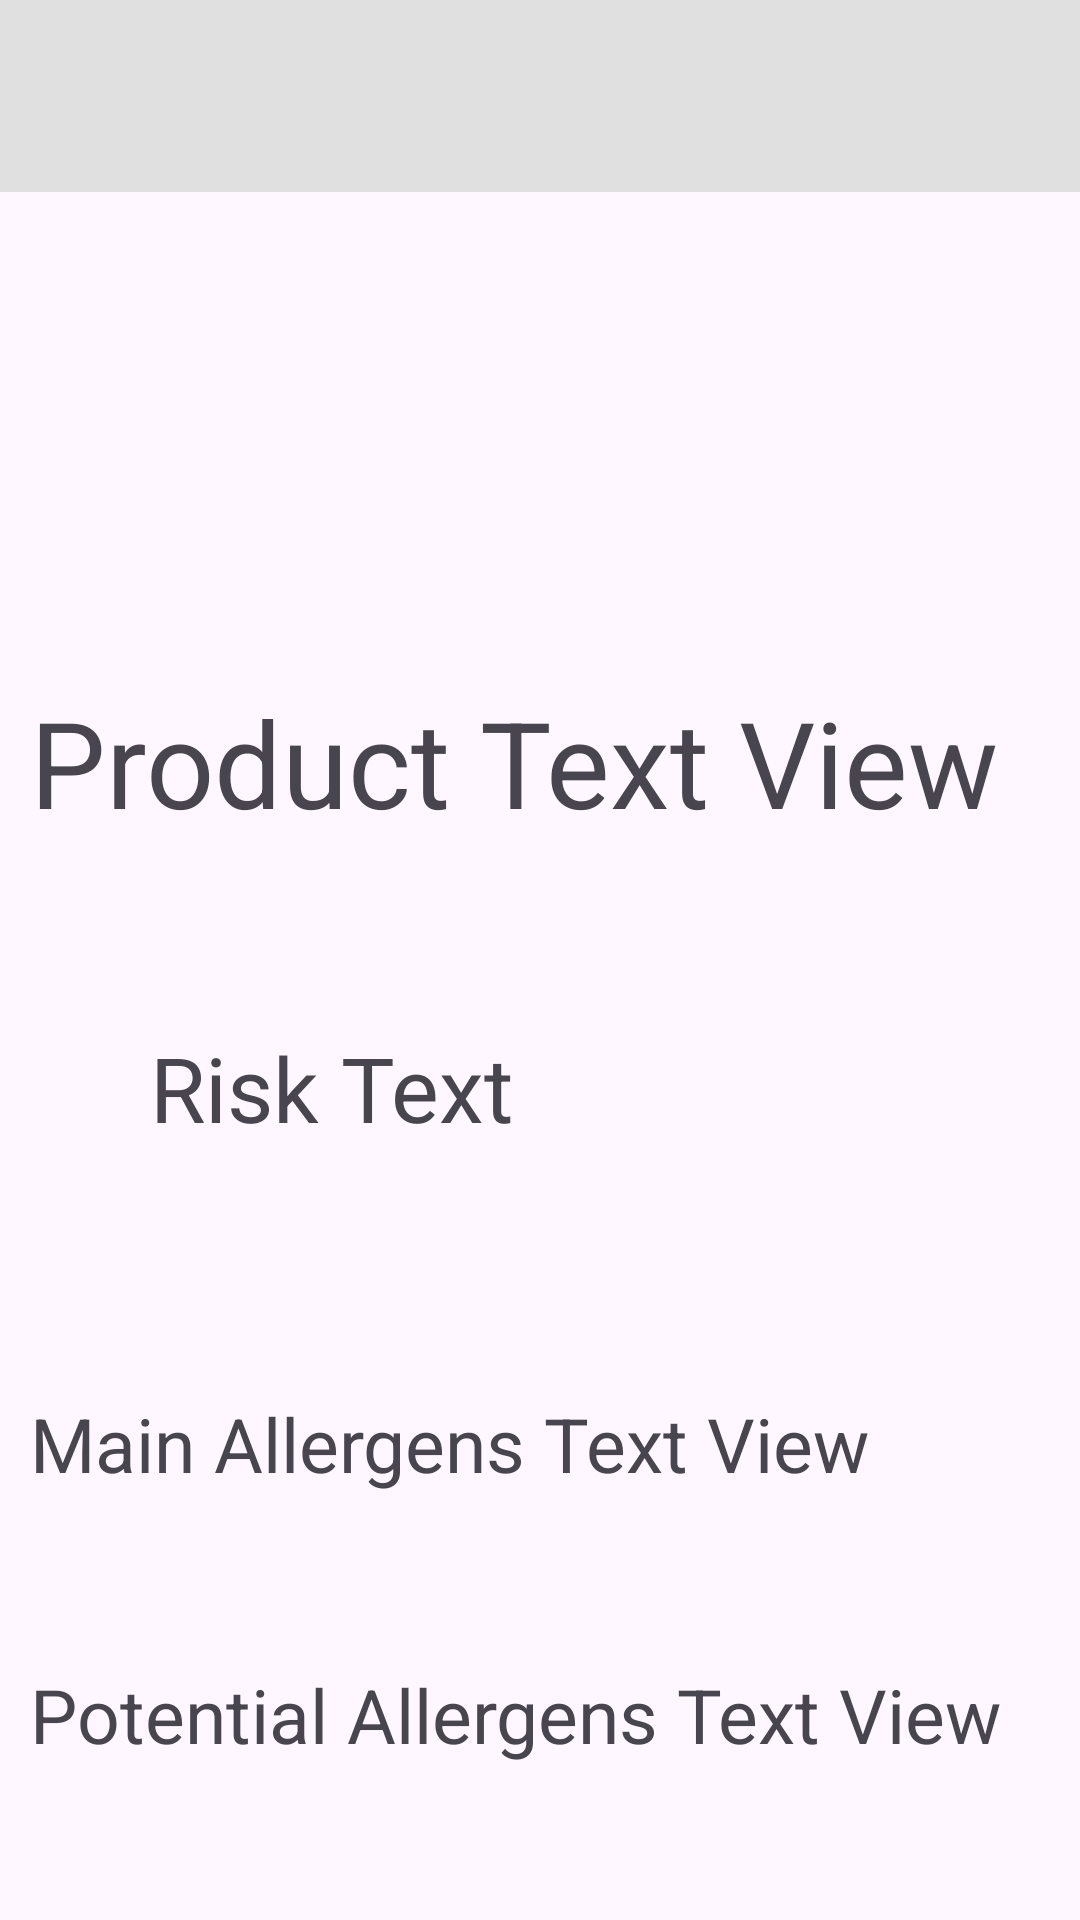

Layout XML and referenced resources for this Android screen:
<!-- AndroidManifest.xml: application theme Theme.Food5 -->
<!-- res/layout/detected_product.xml -->
<?xml version="1.0" encoding="utf-8"?>
<androidx.constraintlayout.widget.ConstraintLayout
    xmlns:android="http://schemas.android.com/apk/res/android"
    xmlns:app="http://schemas.android.com/apk/res-auto"
    xmlns:tools="http://schemas.android.com/tools"
    android:layout_width="match_parent"
    android:layout_height="match_parent">

    <androidx.appcompat.widget.Toolbar
        android:id="@+id/topToolbar"
        android:layout_width="0dp"
        android:layout_height="wrap_content"
        android:background="#E0E0E0"
        android:elevation="0dp"
        app:layout_constraintTop_toTopOf="parent"
        android:theme="@style/ThemeOverlay.AppCompat.Dark.ActionBar"
        android:popupTheme="@style/ThemeOverlay.AppCompat.Light"
        app:layout_constraintStart_toStartOf="parent"
        app:layout_constraintEnd_toEndOf="parent" />

    <ScrollView
        android:id="@+id/scrollView"
        android:layout_width="0dp"
        android:layout_height="0dp"
        android:fillViewport="true"
        app:layout_constraintTop_toBottomOf="@id/topToolbar"
        app:layout_constraintBottom_toBottomOf="parent"
        app:layout_constraintStart_toStartOf="parent"
        app:layout_constraintEnd_toEndOf="parent">

        <androidx.constraintlayout.widget.ConstraintLayout
            android:layout_width="match_parent"
            android:layout_height="wrap_content">

            <ImageView
                android:id="@+id/imageView"
                android:layout_width="match_parent"
                android:layout_height="wrap_content"
                android:layout_marginStart="16dp"
                android:layout_marginEnd="16dp"
                android:layout_marginTop="16dp"
                android:layout_marginBottom="32dp"
                android:adjustViewBounds="true"
                android:scaleType="fitCenter"
                app:layout_constraintStart_toStartOf="parent"
                app:layout_constraintTop_toTopOf="parent"
                app:layout_constraintBottom_toTopOf="@id/productTextView" />

            <TextView
                android:id="@+id/productTextView"
                android:layout_width="wrap_content"
                android:layout_height="wrap_content"
                android:layout_marginStart="10dp"
                android:layout_marginEnd="10dp"
                android:layout_marginTop="32dp"
                android:text="Product Text View"
                android:textSize="40sp"
                app:layout_constraintStart_toStartOf="parent"
                app:layout_constraintTop_toBottomOf="@id/imageView"
                app:layout_constraintBottom_toTopOf="@id/risk"/>

            <LinearLayout
                android:id="@+id/risk"
                android:layout_width="wrap_content"
                android:layout_height="wrap_content"
                app:layout_constraintTop_toBottomOf="@id/productTextView"
                app:layout_constraintBottom_toTopOf="@id/mainAllergensTextView"
                app:layout_constraintStart_toStartOf="parent"
                android:layout_marginTop="20dp"
                android:layout_marginBottom="20dp"
                android:layout_marginStart="10dp"
                android:layout_marginEnd="10dp"
                android:gravity="center_vertical">

                <ImageView
                    android:id="@+id/riskimg"
                    android:src="@drawable/baseline_image_24"
                    android:layout_width="30dp"
                    android:layout_height="30dp"
                    android:layout_marginRight="5dp"/>

                <TextView
                    android:id="@+id/riskText"
                    android:layout_width="wrap_content"
                    android:layout_height="wrap_content"
                    android:text="Risk Text"
                    android:textSize="30dp"
                    android:layout_marginLeft="5dp"/>

            </LinearLayout>

            <TextView
                android:id="@+id/mainAllergensTextView"
                android:layout_width="wrap_content"
                android:layout_height="wrap_content"
                android:layout_marginStart="10dp"
                android:layout_marginEnd="10dp"
                android:layout_marginTop="20dp"
                android:text="Main Allergens Text View"
                android:textSize="25sp"
                app:layout_constraintStart_toStartOf="parent"
                app:layout_constraintTop_toBottomOf="@id/risk"
                app:layout_constraintBottom_toTopOf="@id/potentialAllergensTextView"/>

            <TextView
                android:id="@+id/potentialAllergensTextView"
                android:layout_width="wrap_content"
                android:layout_height="wrap_content"
                android:layout_marginStart="10dp"
                android:layout_marginEnd="10dp"
                android:layout_marginTop="15dp"
                android:paddingBottom="10dp"
                android:text="Potential Allergens Text View"
                android:textSize="25sp"
                app:layout_constraintStart_toStartOf="parent"
                app:layout_constraintTop_toBottomOf="@id/mainAllergensTextView"
                app:layout_constraintBottom_toBottomOf="parent"/>

        </androidx.constraintlayout.widget.ConstraintLayout>
    </ScrollView>

</androidx.constraintlayout.widget.ConstraintLayout>
<!-- resources referenced by this layout -->
<resources>
  <style name="Theme.Food5" parent="Base.Theme.Food5" />
  <style name="Base.Theme.Food5" parent="Theme.Material3.DayNight.NoActionBar">
          
          
      </style>
</resources>
